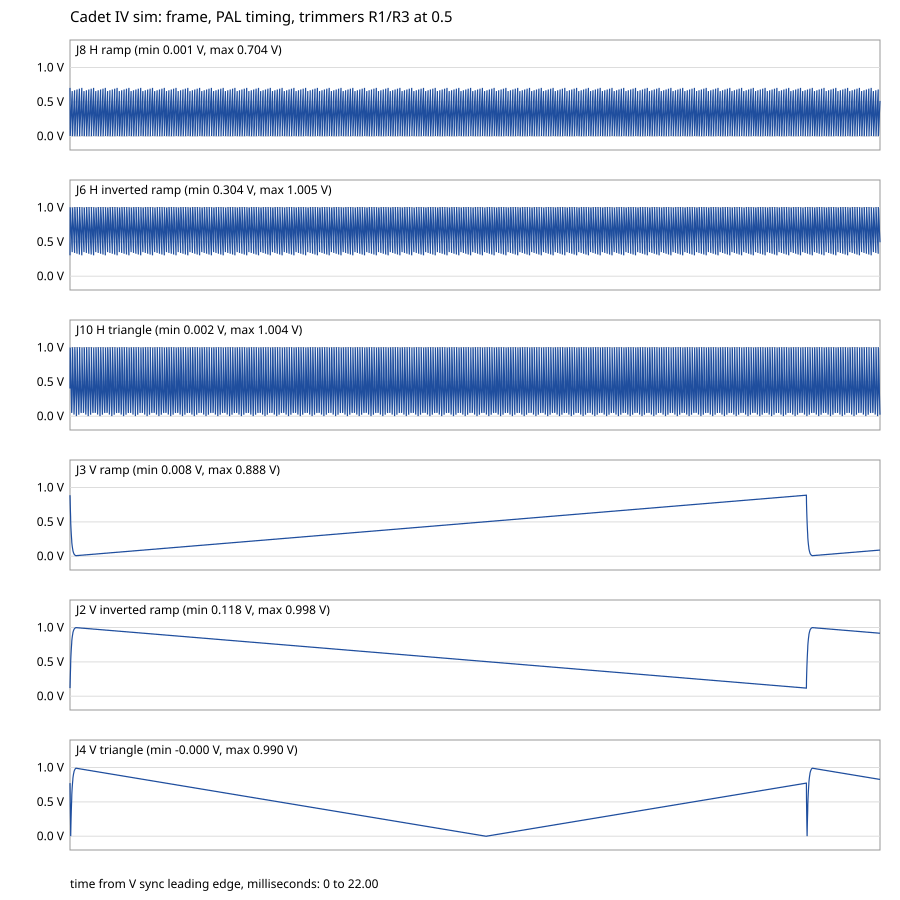

The table this chart was drawn from, first rows:
time_s, jh_ramp, jh_inv, jh_tri, jv_ramp, jv_inv, jv_tri
0.000000000e+00, 0.7039, 0.3042, 0.4039, 0.8884, 0.1182, 0.7737
5.000000000e-06, 0.00355, 1.004, 0.9996, 0.7711, 0.2325, 0.5392
1.000000000e-05, 0.06290, 0.9452, 0.8807, 0.6663, 0.3377, 0.329
1.500000000e-05, 0.1223, 0.8859, 0.7617, 0.575, 0.4293, 0.1462
2.000000000e-05, 0.1816, 0.8265, 0.6428, 0.4958, 0.5088, 0.00100
2.500000000e-05, 0.241, 0.7672, 0.5238, 0.4272, 0.5776, 0.1502
3.000000000e-05, 0.3003, 0.7078, 0.4048, 0.3679, 0.6372, 0.2692
3.500000000e-05, 0.3597, 0.6485, 0.2859, 0.3167, 0.6886, 0.3718
4.000000000e-05, 0.419, 0.5891, 0.167, 0.2725, 0.733, 0.4604
4.500000000e-05, 0.4784, 0.5298, 0.04808, 0.2344, 0.7712, 0.5368
5.000000000e-05, 0.5378, 0.4704, 0.07076, 0.2016, 0.8042, 0.6025
5.500000000e-05, 0.5971, 0.411, 0.1898, 0.1733, 0.8325, 0.6591
6.000000000e-05, 0.6565, 0.3517, 0.3087, 0.149, 0.8569, 0.7078
6.500000000e-05, 0.00201, 0.999, 1.002, 0.1281, 0.8779, 0.7497
7.000000000e-05, 0.01541, 0.9927, 0.9758, 0.1102, 0.8959, 0.7857
7.500000000e-05, 0.07477, 0.9334, 0.8569, 0.09478, 0.9114, 0.8166
8.000000000e-05, 0.1341, 0.874, 0.7379, 0.08154, 0.9247, 0.8431
8.500000000e-05, 0.1935, 0.8147, 0.619, 0.07016, 0.9361, 0.8659
9.000000000e-05, 0.2528, 0.7553, 0.5, 0.06039, 0.9459, 0.8855
9.500000000e-05, 0.3122, 0.6959, 0.3811, 0.05201, 0.9543, 0.9023
1.000000000e-04, 0.3716, 0.6366, 0.2621, 0.04482, 0.9616, 0.9167
1.050000000e-04, 0.4309, 0.5772, 0.1432, 0.03865, 0.9678, 0.9291
1.100000000e-04, 0.4903, 0.5179, 0.02438, 0.03335, 0.9731, 0.9397
1.150000000e-04, 0.5496, 0.4585, 0.09457, 0.02881, 0.9776, 0.9488
1.200000000e-04, 0.609, 0.3992, 0.2135, 0.02491, 0.9816, 0.9566
1.250000000e-04, 0.6683, 0.3398, 0.3325, 0.02157, 0.9849, 0.9633
1.300000000e-04, 0.00144, 1.005, 1.004, 0.01870, 0.9878, 0.9691
1.350000000e-04, 0.02728, 0.9809, 0.952, 0.01624, 0.9903, 0.974
1.400000000e-04, 0.08664, 0.9215, 0.8331, 0.01413, 0.9924, 0.9782
1.450000000e-04, 0.146, 0.8621, 0.7141, 0.01232, 0.9942, 0.9819
1.500000000e-04, 0.2054, 0.8028, 0.5952, 0.01077, 0.9958, 0.985
1.550000000e-04, 0.2647, 0.7434, 0.4762, 0.00944, 0.9971, 0.9876
1.600000000e-04, 0.3241, 0.6841, 0.3573, 0.00830, 0.9982, 0.9899
1.650000000e-04, 0.3834, 0.6247, 0.2383, 0.00849, 0.9981, 0.9895
1.700000000e-04, 0.4428, 0.5654, 0.1194, 0.00871, 0.9979, 0.9891
1.750000000e-04, 0.5021, 0.506, 0.00186, 0.00893, 0.9976, 0.9886
1.800000000e-04, 0.5615, 0.4466, 0.1184, 0.00916, 0.9974, 0.9882
1.850000000e-04, 0.6209, 0.3873, 0.2373, 0.00938, 0.9972, 0.9878
1.900000000e-04, 0.6802, 0.3279, 0.3563, 0.00960, 0.997, 0.9873
1.950000000e-04, 0.00144, 1.005, 1.004, 0.00982, 0.9967, 0.9869
2.000000000e-04, 0.03916, 0.969, 0.9282, 0.01004, 0.9965, 0.9864
2.050000000e-04, 0.09851, 0.9096, 0.8093, 0.01027, 0.9963, 0.986
2.100000000e-04, 0.1579, 0.8503, 0.6903, 0.01049, 0.9961, 0.9855
2.150000000e-04, 0.2172, 0.7909, 0.5714, 0.01071, 0.9959, 0.9851
2.200000000e-04, 0.2766, 0.7316, 0.4524, 0.01093, 0.9956, 0.9846
2.250000000e-04, 0.3359, 0.6722, 0.3335, 0.01115, 0.9954, 0.9842
2.300000000e-04, 0.3953, 0.6128, 0.2145, 0.01137, 0.9952, 0.9838
2.350000000e-04, 0.4547, 0.5535, 0.09562, 0.01160, 0.995, 0.9833
2.400000000e-04, 0.514, 0.4941, 0.02304, 0.01182, 0.9948, 0.9829
2.450000000e-04, 0.5734, 0.4348, 0.1422, 0.01204, 0.9945, 0.9824
2.500000000e-04, 0.6327, 0.3754, 0.2611, 0.01226, 0.9943, 0.982
2.550000000e-04, 0.6921, 0.3161, 0.3801, 0.01248, 0.9941, 0.9815
2.600000000e-04, 0.00144, 1.005, 1.004, 0.01270, 0.9939, 0.9811
2.650000000e-04, 0.05103, 0.9571, 0.9044, 0.01293, 0.9936, 0.9806
2.700000000e-04, 0.1104, 0.8978, 0.7855, 0.01315, 0.9934, 0.9802
2.750000000e-04, 0.1697, 0.8384, 0.6665, 0.01337, 0.9932, 0.9798
2.800000000e-04, 0.2291, 0.779, 0.5476, 0.01359, 0.993, 0.9793
2.850000000e-04, 0.2885, 0.7197, 0.4286, 0.01381, 0.9928, 0.9789
2.900000000e-04, 0.3478, 0.6603, 0.3097, 0.01403, 0.9925, 0.9784
2.950000000e-04, 0.4072, 0.601, 0.1908, 0.01426, 0.9923, 0.978
... 4,341 more rows
